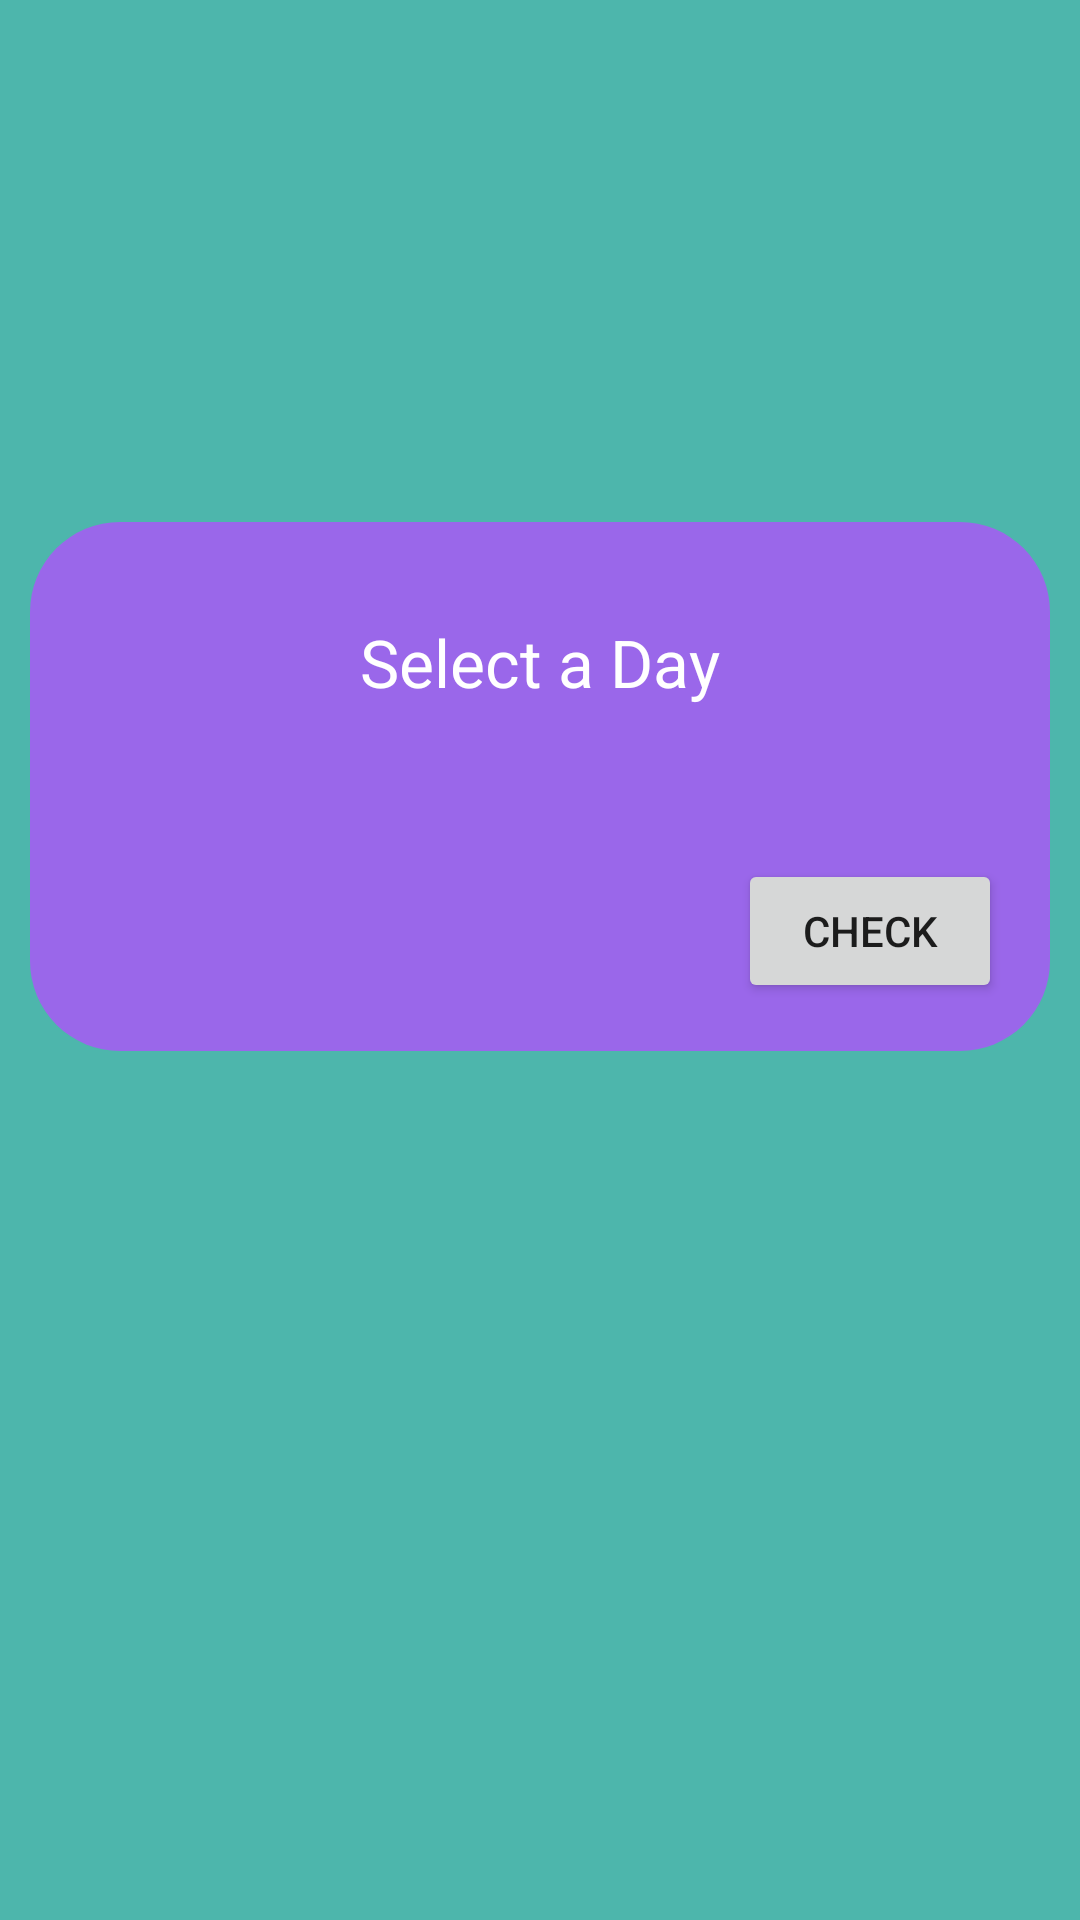

Produce the Android XML layout that renders to this screen, including the resource entries it uses.
<!-- AndroidManifest.xml: application theme Theme.SchoolHomeOrganiser -->
<!-- res/layout/fragment_schedule.xml -->
<?xml version="1.0" encoding="utf-8"?>
<layout xmlns:android="http://schemas.android.com/apk/res/android"
    xmlns:app="http://schemas.android.com/apk/res-auto"
    xmlns:tools="http://schemas.android.com/tools">

    <data>

        <variable
            name="scheduleViewModel"
            type="com.sid1722289.schoolhomeorganiser.ui.schedule.ScheduleViewModel" />
    </data>

<androidx.constraintlayout.widget.ConstraintLayout
    android:layout_width="match_parent"
    android:layout_height="match_parent"
    android:background="@color/secondaryColor"
    tools:context=".ui.schedule.ScheduleFragment">


    <TextView
        android:id="@+id/text_schedule"
        android:layout_width="match_parent"
        android:layout_height="wrap_content"
        android:layout_marginStart="8dp"
        android:layout_marginEnd="8dp"
        android:textAlignment="center"
        android:textSize="23sp"
        android:textColor="@color/black"
        app:layout_constraintEnd_toEndOf="parent"
        app:layout_constraintStart_toStartOf="parent"
        app:layout_constraintTop_toBottomOf="@+id/imageView_logo" />

    <ImageView
        android:id="@+id/imageView_logo"
        android:layout_width="120dp"
        android:layout_height="107dp"
        android:src="@drawable/school"
        app:layout_constraintEnd_toEndOf="parent"
        app:layout_constraintStart_toStartOf="parent"
        app:layout_constraintTop_toTopOf="parent"
        android:contentDescription="@string/CompanyLogo" />

    <ScrollView
        android:layout_width="match_parent"
        android:layout_height="match_parent"
        tools:layout_editor_absoluteX="16dp"
        tools:layout_editor_absoluteY="206dp">

        <androidx.constraintlayout.widget.ConstraintLayout
            android:layout_width="match_parent"
            android:layout_height="wrap_content"
            android:orientation="vertical">

            <androidx.constraintlayout.widget.ConstraintLayout
                android:id="@+id/tilebackground"
                android:layout_width="match_parent"
                android:layout_height="wrap_content"
                android:layout_marginTop="174dp"
                android:background="@drawable/home_text_background"
                android:paddingTop="@dimen/standard"
                android:paddingBottom="@dimen/standard"
                android:layout_marginStart="@dimen/frameStart"
                android:layout_marginEnd="@dimen/frameStart"
                app:layout_constraintBottom_toBottomOf="parent"
                app:layout_constraintEnd_toEndOf="parent"
                app:layout_constraintStart_toStartOf="parent"
                app:layout_constraintTop_toTopOf="parent">


                <TextView
                    android:id="@+id/selectDayLabel"
                    android:layout_width="wrap_content"
                    android:layout_height="wrap_content"
                    android:layout_marginTop="@dimen/standard"
                    android:text="@string/selectDay"
                    android:textColor="@color/white"
                    android:textSize="@dimen/titleSize"
                    app:layout_constraintEnd_toEndOf="parent"
                    app:layout_constraintStart_toStartOf="parent"
                    app:layout_constraintTop_toTopOf="parent" />

                <Spinner
                    android:id="@+id/dayScheduleSpinner"
                    android:layout_width="191dp"
                    android:layout_height="0dp"
                    android:layout_marginTop="@dimen/standard"
                    android:background="@drawable/dropdown_settings"
                    android:visibility="visible"
                    app:layout_constraintEnd_toEndOf="parent"
                    app:layout_constraintStart_toStartOf="parent"
                    app:layout_constraintTop_toBottomOf="@+id/selectDayLabel" />

                <TextView
                    android:id="@+id/dataDisplay"
                    android:layout_width="wrap_content"
                    android:layout_height="wrap_content"
                    android:layout_marginTop="@dimen/standard"
                    android:textColor="@color/white"
                    app:layout_constraintEnd_toEndOf="parent"
                    app:layout_constraintStart_toStartOf="parent"
                    app:layout_constraintTop_toBottomOf="@+id/dayScheduleSpinner" />

                <Button
                    android:id="@+id/buttonCheck"
                    android:layout_width="wrap_content"
                    android:layout_height="wrap_content"
                    android:layout_marginEnd="@dimen/standard"
                    android:text="@string/checkButton"
                    app:layout_constraintBottom_toBottomOf="parent"
                    app:layout_constraintEnd_toEndOf="parent"
                    app:layout_constraintTop_toBottomOf="@+id/dataDisplay" />
            </androidx.constraintlayout.widget.ConstraintLayout>

        </androidx.constraintlayout.widget.ConstraintLayout>
    </ScrollView>


</androidx.constraintlayout.widget.ConstraintLayout>
</layout>
<!-- resources referenced by this layout -->
<resources>
  <color name="black">#FF000000</color>
  <color name="secondaryColor">#4db6ac</color>
  <color name="white">#FFFFFFFF</color>
  <dimen name="frameStart">10dp</dimen>
  <dimen name="standard">16dp</dimen>
  <dimen name="titleSize">22sp</dimen>
  <!-- drawable dropdown_settings (drawable) -->
  <?xml version="1.0" encoding="utf-8"?>
  <shape xmlns:android="http://schemas.android.com/apk/res/android"
      android:shape="rectangle">
      <gradient android:startColor="@color/sunflower_white"
          android:endColor="@color/white"
          android:angle="45"></gradient>
      <corners android:radius="30dp"/>
  </shape>
  <!-- drawable home_text_background (drawable) -->
  <?xml version="1.0" encoding="utf-8"?>
  <shape xmlns:android="http://schemas.android.com/apk/res/android"
      android:shape="rectangle">
      <gradient android:startColor="@color/primaryLightColor"
          android:endColor="@color/primaryLightColor"
          android:angle="90"></gradient>
      <solid>
      </solid>
      <corners android:radius="30dp"/>
  </shape>
  <string name="CompanyLogo">Company Logo</string>
  <string name="checkButton">Check</string>
  <string name="selectDay">Select a Day</string>
  <style name="Theme.SchoolHomeOrganiser" parent="Theme.MaterialComponents.DayNight.DarkActionBar">
          
          <item name="colorPrimary">@color/purple_500</item>
          <item name="colorPrimaryVariant">@color/purple_700</item>
          <item name="colorOnPrimary">@color/white</item>
          
          <item name="colorSecondary">@color/teal_200</item>
          <item name="colorSecondaryVariant">@color/teal_700</item>
          <item name="colorOnSecondary">@color/black</item>
          
          <item name="android:statusBarColor" tools:targetApi="l">?attr/colorPrimaryVariant</item>
          
      </style>
  <color name="sunflower_white">#deffffff</color>
  <color name="primaryLightColor">#9a67ea</color>
  <color name="purple_500">#FF6200EE</color>
  <color name="purple_700">#FF3700B3</color>
  <color name="teal_200">#FF03DAC5</color>
  <color name="teal_700">#FF018786</color>
</resources>
